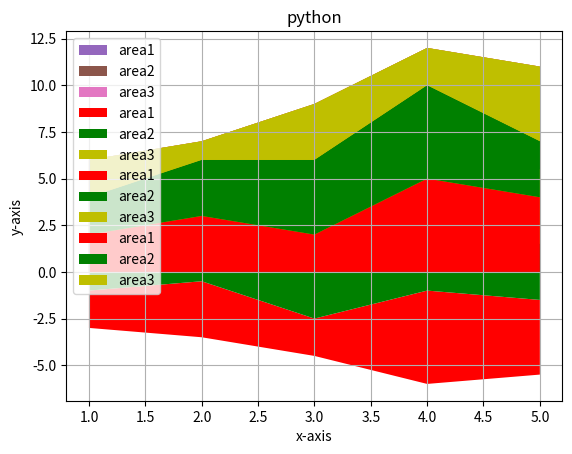

This chart was generated by the following Python code:
import matplotlib.pyplot as plt
x=[1,2,3,4,5]
area=[2,3,2,5,4]
plt.stackplot(x,area)
plt.show()


x=[1,2,3,4,5]
area1=[2,3,2,5,4]
area2=[2,3,4,5,3]
area3=[2,1,3,2,4]
plt.stackplot(x,area1,area2,area3)
plt.show()


x=[1,2,3,4,5]
area1=[2,3,2,5,4]
area2=[2,3,4,5,3]
area3=[2,1,3,2,4]
l=["area1","area2","area3"]
plt.stackplot(x,area1,area2,area3,labels=l)
plt.legend()
plt.show()

x=[1,2,3,4,5]
area1=[2,3,2,5,4]
area2=[2,3,4,5,3]
area3=[2,1,3,2,4]
l=["area1","area2","area3"]
plt.stackplot(x,area1,area2,area3,labels=l,colors=["r","g","y"])
plt.legend(loc=2)
plt.show()


x=[1,2,3,4,5]
area1=[2,3,2,5,4]
area2=[2,3,4,5,3]
area3=[2,1,3,2,4]
l=["area1","area2","area3"]
plt.stackplot(x,area1,area2,area3,labels=l,colors=["r","g","y"],baseline="sym")   # baseline "wiggle"
plt.title("python")
plt.legend(loc=2)
plt.show()

x=[1,2,3,4,5]
area1=[2,3,2,5,4]
area2=[2,3,4,5,3]
area3=[2,1,3,2,4]
l=["area1","area2","area3"]
plt.stackplot(x,area1,area2,area3,labels=l,colors=["r","g","y"],baseline="zero")   # baseline "wiggle"
plt.title("python")
plt.xlabel("x-axis")
plt.ylabel("y-axis")
plt.grid()
plt.legend(loc=2)
plt.show()